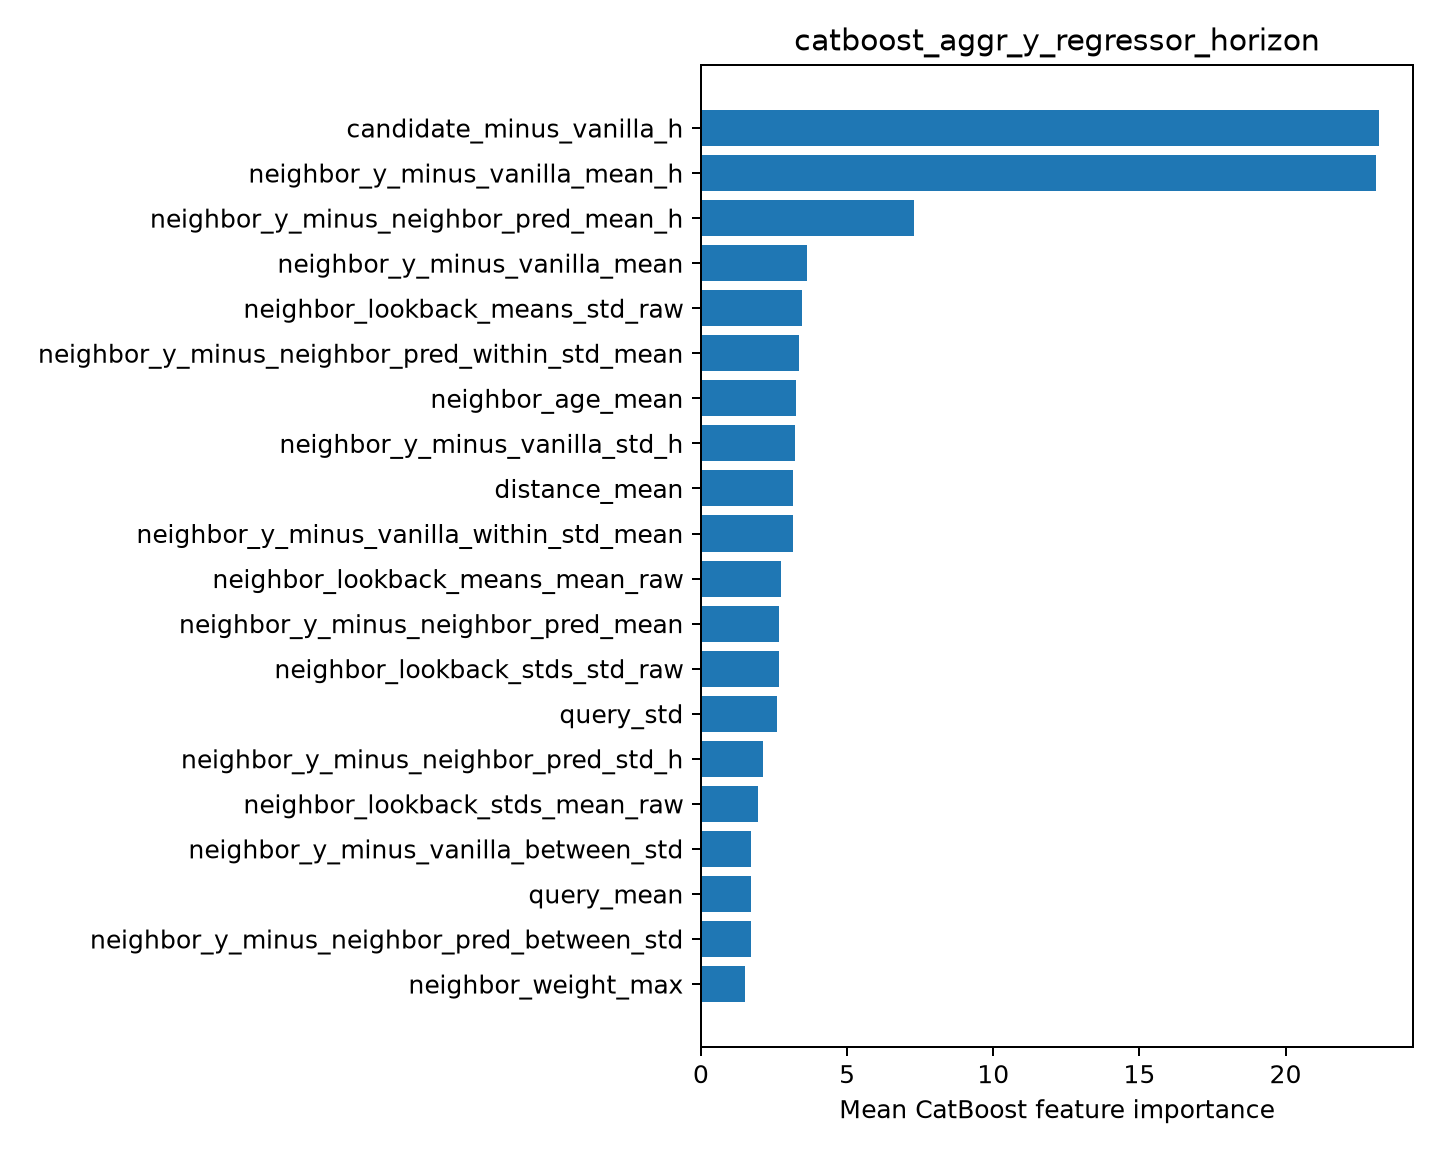

Data behind this chart, as committed beside it:
feature, importance
candidate_minus_vanilla_h, 23.2
neighbor_y_minus_vanilla_mean_h, 23.1
neighbor_y_minus_neighbor_pred_mean_h, 7.296
neighbor_y_minus_vanilla_mean, 3.613
neighbor_lookback_means_std_raw, 3.455
neighbor_y_minus_neighbor_pred_within_st…, 3.359
neighbor_age_mean, 3.265
neighbor_y_minus_vanilla_std_h, 3.209
distance_mean, 3.16
neighbor_y_minus_vanilla_within_std_mean, 3.135
neighbor_lookback_means_mean_raw, 2.745
neighbor_y_minus_neighbor_pred_mean, 2.686
neighbor_lookback_stds_std_raw, 2.68
query_std, 2.619
neighbor_y_minus_neighbor_pred_std_h, 2.107
neighbor_lookback_stds_mean_raw, 1.936
neighbor_y_minus_vanilla_between_std, 1.725
query_mean, 1.714
neighbor_y_minus_neighbor_pred_between_s…, 1.703
neighbor_weight_max, 1.497
